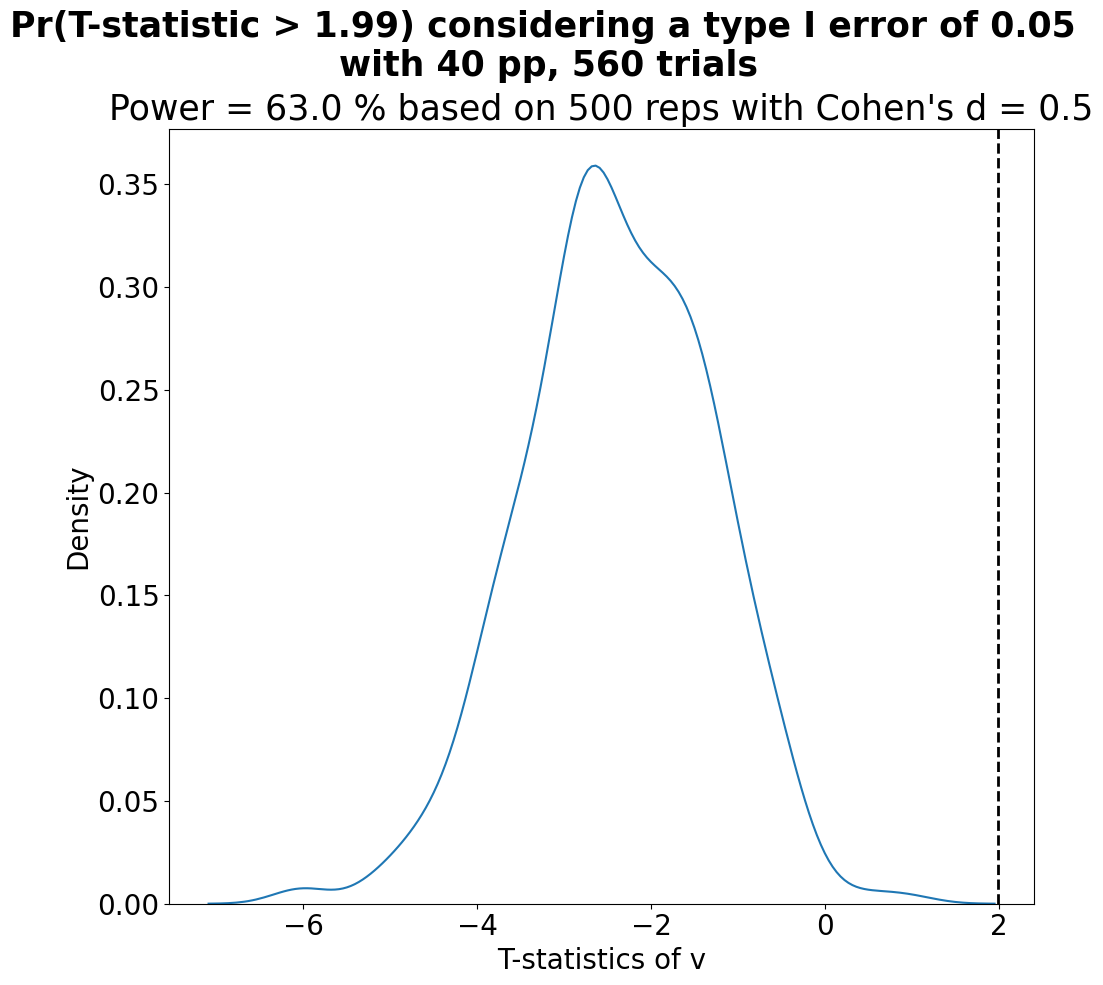

The data file committed next to this chart (first rows):
, v, tau, true_pValue, conventional_power, model, ntrials, npp_group, mean_v, mean_a, mean_z, mean_t, std_v, std_a, std_z, std_t, par_ind, TypeIerror, nreps, full_speed, output_folder
0, 0.63, 1.991, 0.001115, 0.8776, , , , , , , , , , , , , , , , 
28, , , , , ddm, 560, 40, 0,0.15, 1.18, 0.5, 0.5, 0.3,0.3, 0.33, 0.1, 0.25, 0, 0.05, 500, 1, 
